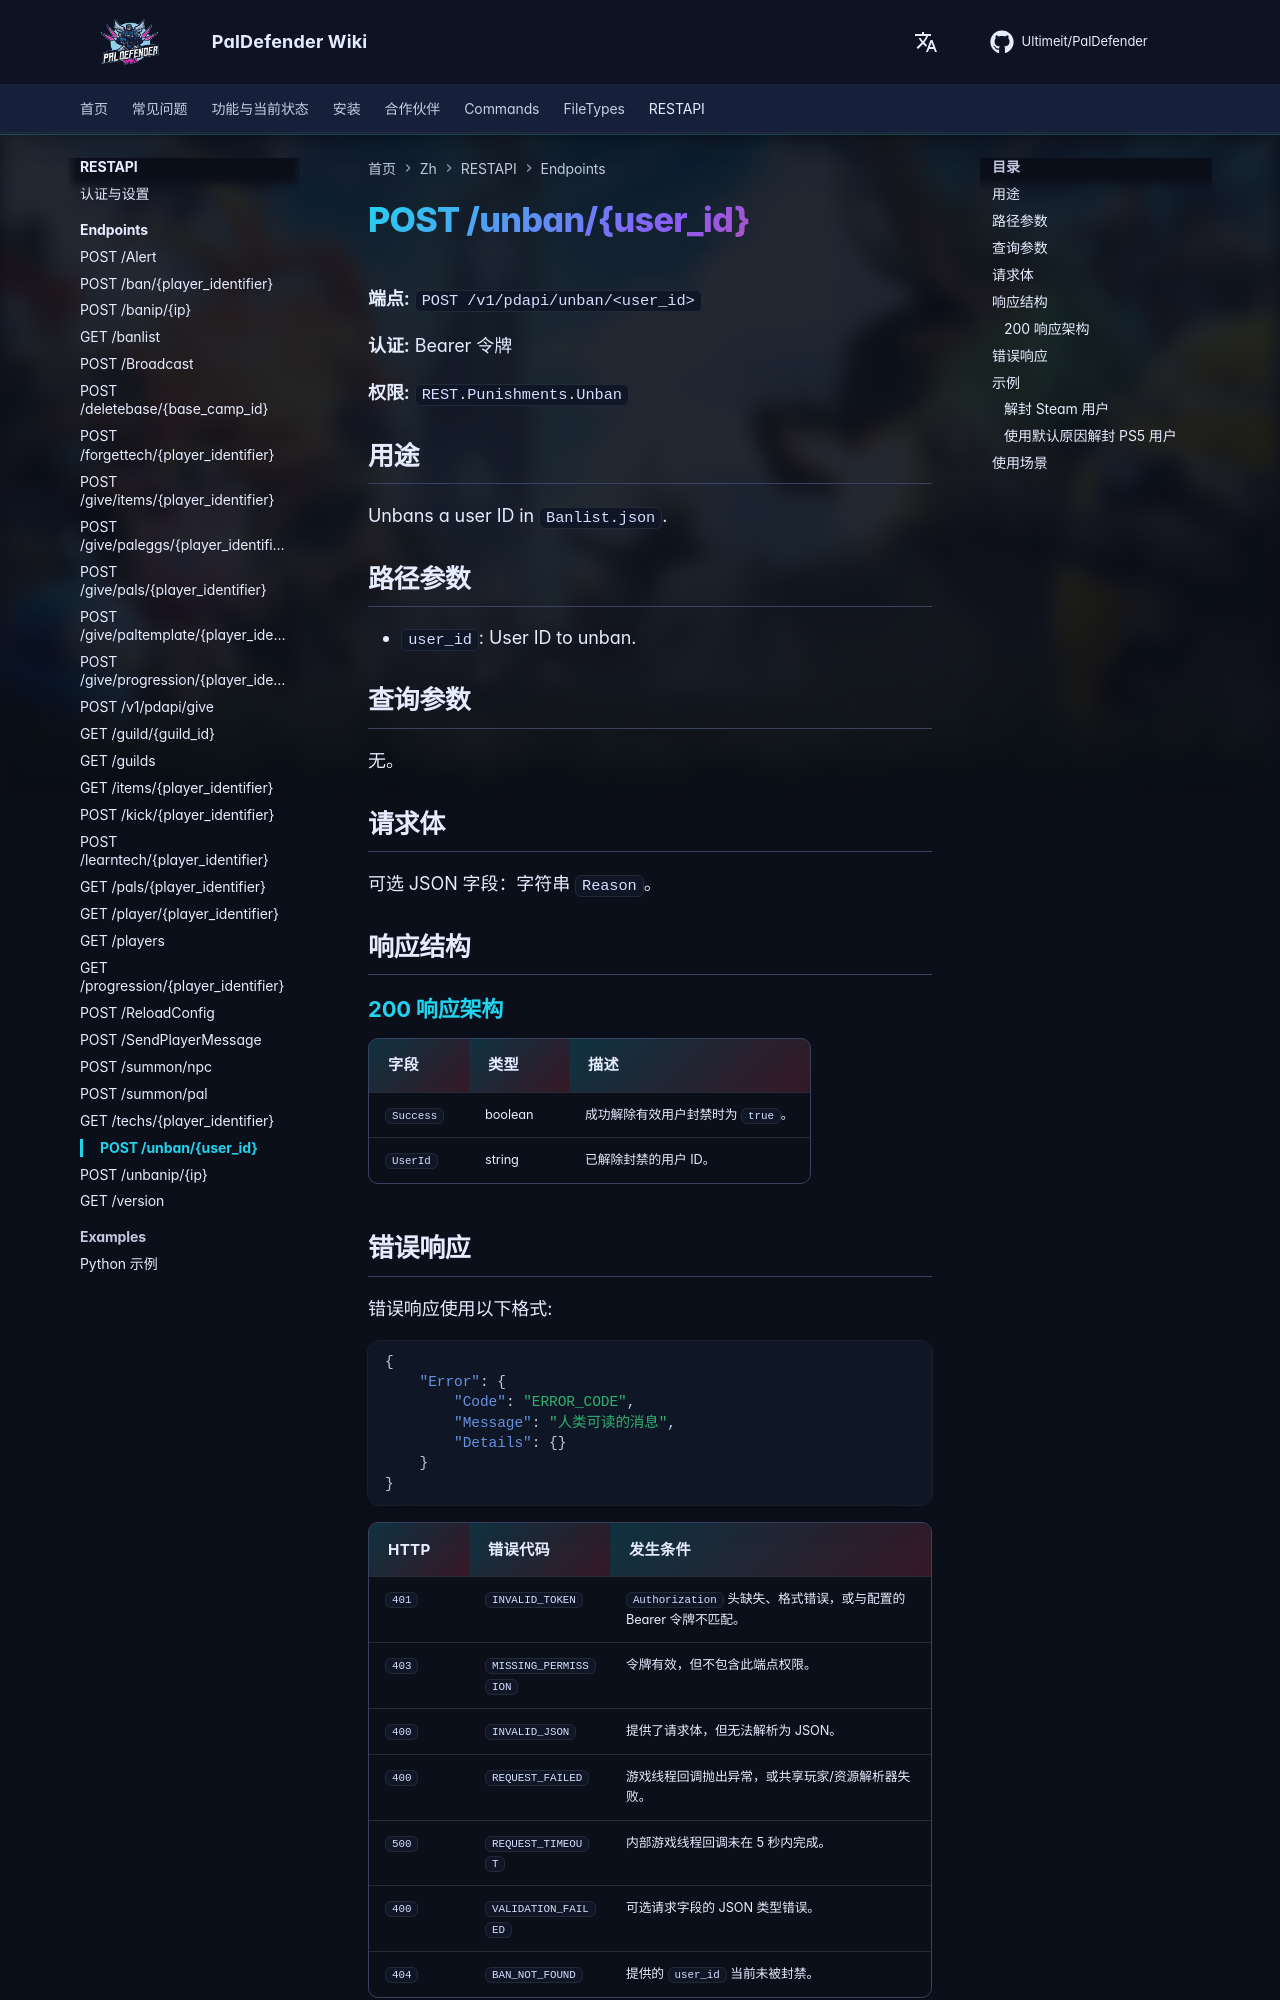

repository: Ultimeit/PalDefender · page: zh/RESTAPI/Endpoints/unban/index.html · generator: mkdocs

# POST /unban/{user_id}



**端点:** `POST /v1/pdapi/unban/<user_id>`

**认证:** Bearer 令牌

**权限:** `REST.Punishments.Unban`

## 用途

Unbans a user ID in `Banlist.json`.

## 路径参数

- `user_id`: User ID to unban.

## 查询参数

无。

## 请求体

可选 JSON 字段：字符串 `Reason`。

## 响应结构

--8<-- "_snippets/zh/restapi/schemas/unban.md"
